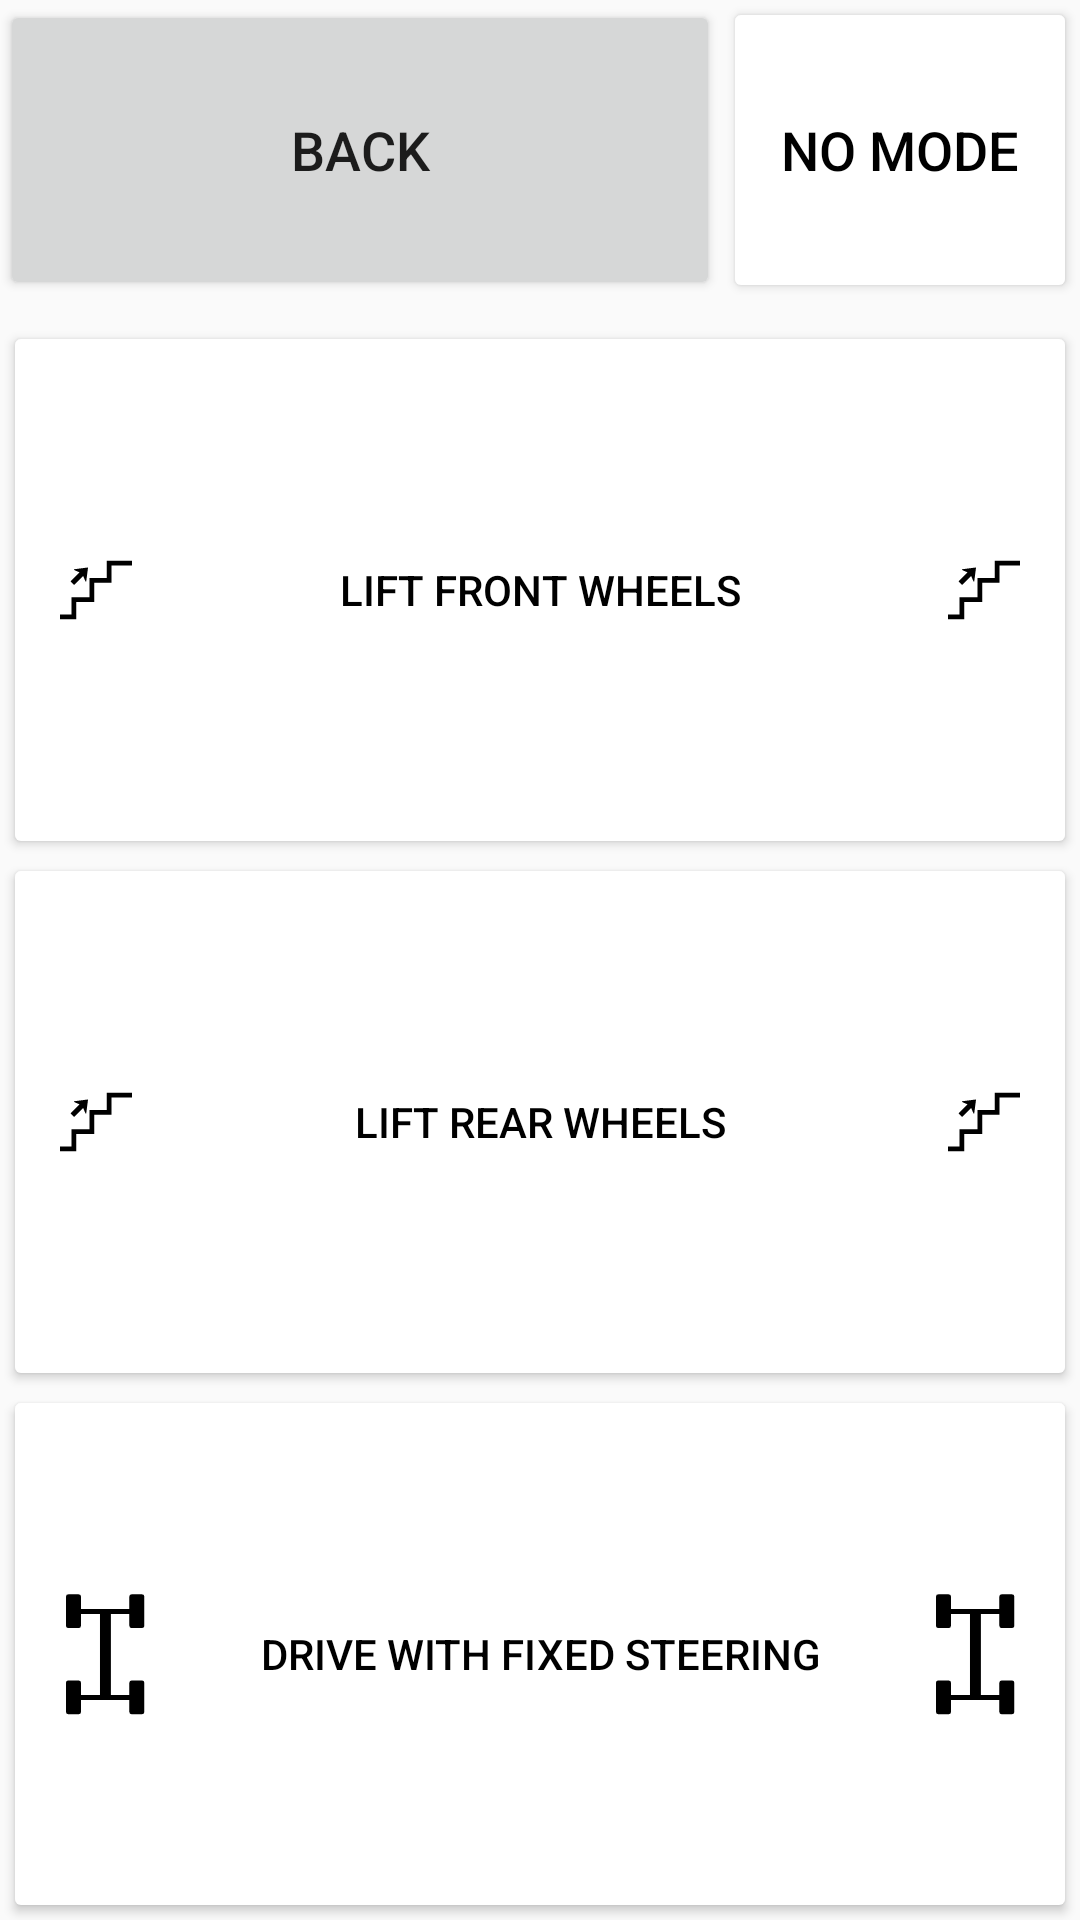

Here is an Android app screen rendered from its layout file. Give the layout XML and the strings, colors and styles it references.
<!-- AndroidManifest.xml: application theme AppTheme -->
<!-- res/layout/fragment_stairs_control.xml -->
<?xml version="1.0" encoding="utf-8"?>
<RelativeLayout
    xmlns:android="http://schemas.android.com/apk/res/android"
    xmlns:tools="http://schemas.android.com/tools"
    android:layout_width="match_parent"
    android:layout_height="match_parent"
    tools:context="ch.hsr.zedcontrol.MainActivity">

    <LinearLayout
        android:id="@+id/layout_controls_top"
        android:layout_width="match_parent"
        android:layout_height="100dp"
        android:layout_alignParentTop="true"
        android:layout_marginBottom="8dp"
        android:orientation="horizontal">

        <Button
            android:id="@+id/button_back"
            android:layout_width="0dp"
            android:layout_height="match_parent"
            android:layout_weight="2"
            android:text="@string/back"
            android:textSize="18sp"/>

        <Button
            android:id="@+id/button_no_mode"
            android:layout_width="0dp"
            android:layout_height="match_parent"
            android:layout_weight="1"
            android:background="@drawable/button_state_selector"
            android:text="@string/button_mode_none"
            android:textColor="@color/button_state_selected_textcolor"
            android:textSize="18sp"/>

    </LinearLayout>

    <LinearLayout
        android:id="@+id/layout_buttons_stairs_modes"
        android:layout_width="match_parent"
        android:layout_height="match_parent"
        android:layout_below="@id/layout_controls_top"
        android:orientation="vertical">

        <Button
            android:id="@+id/button_lift_front_wheels"
            style="@style/ButtonWithDrawable"
            android:layout_width="match_parent"
            android:layout_height="0dp"
            android:layout_weight="1"
            android:background="@drawable/button_state_selector"
            android:drawableEnd="@drawable/ic_stairs_up"
            android:drawableStart="@drawable/ic_stairs_up"
            android:text="@string/button_lift_front_wheels"
            android:textColor="@color/button_state_selected_textcolor"/>

        <Button
            android:id="@+id/button_lift_rear_wheel"
            style="@style/ButtonWithDrawable"
            android:layout_width="match_parent"
            android:layout_height="0dp"
            android:layout_weight="1"
            android:background="@drawable/button_state_selector"
            android:drawableEnd="@drawable/ic_stairs_up"
            android:drawableStart="@drawable/ic_stairs_up"
            android:text="@string/button_lift_rear_wheels"
            android:textColor="@color/button_state_selected_textcolor"/>

        <Button
            android:id="@+id/button_drive_fixed_steering"
            style="@style/ButtonWithDrawable"
            android:layout_width="match_parent"
            android:layout_height="0dp"
            android:layout_weight="1"
            android:background="@drawable/button_state_selector"
            android:drawableEnd="@drawable/ic_steering_fixed"
            android:drawableStart="@drawable/ic_steering_fixed"
            android:text="@string/button_drive_fixed_steering"
            android:textColor="@color/button_state_selected_textcolor"/>

    </LinearLayout>

</RelativeLayout>
<!-- resources referenced by this layout -->
<resources>
  <!-- drawable button_state_selector (drawable) -->
  <?xml version="1.0" encoding="utf-8"?>
  <selector xmlns:android="http://schemas.android.com/apk/res/android">
      <item
          android:drawable="@drawable/button_state_selected_true"
          android:state_selected="true"
          />
      <item
          android:drawable="@drawable/button_state_selected_false"
          android:state_selected="false"
          />
  </selector>
  <!-- drawable ic_stairs_up (drawable) -->
  <vector xmlns:android="http://schemas.android.com/apk/res/android"
          android:width="24dp"
          android:height="24dp"
          android:viewportHeight="453.946"
          android:viewportWidth="453.946">
      <path
          android:fillColor="#FF000000"
          android:pathData="M453.9,42.1V72.4h-129.1v109.4H215.9v121.1H102.9v108.9H0v-30.3h72.6V272.6h113V151.5h108.9V42.1H453.9zM173.4,85.3L90.5,96.1c-1.2,0.2 -2.2,1.1 -2.3,2.3c-0.2,1.2 0.5,2.4 1.6,2.9l33.3,14.4l-55.2,55.2c-1.1,1.1 -1.1,2.8 0,3.8l19.1,19.1c1.1,1.1 2.8,1.1 3.8,0l55.2,-55.2l14.4,33.3c0.5,1.1 1.7,1.8 2.9,1.6c0.6,-0.1 1.1,-0.4 1.5,-0.8c0.4,-0.4 0.7,-0.9 0.8,-1.6l10.8,-82.9c0.1,-0.8 -0.2,-1.7 -0.8,-2.3C175.1,85.5 174.3,85.2 173.4,85.3z"/>
  </vector>
  <!-- drawable ic_steering_fixed: vector/xml drawable (drawable, 2169 chars, omitted) -->
  <string name="back">back</string>
  <string name="button_drive_fixed_steering">Drive with fixed steering</string>
  <string name="button_lift_front_wheels">Lift front wheels</string>
  <string name="button_lift_rear_wheels">Lift rear wheels</string>
  <string name="button_mode_none">No mode</string>
  <style name="ButtonWithDrawable" parent="Widget.AppCompat.Button.Colored">
          <item name="android:background">@drawable/button_state_selector</item>
          <item name="android:textColor">@color/button_state_selected_textcolor</item>
          <item name="android:padding">20dp</item>
      </style>
  <style name="AppTheme" parent="Theme.AppCompat.Light.NoActionBar">
          
          <item name="colorPrimary">@color/primary</item>
          <item name="colorPrimaryDark">@color/primary_dark</item>
          <item name="colorAccent">@color/accent</item>
      </style>
  <!-- drawable button_state_selected_true (drawable) -->
  <?xml version="1.0" encoding="utf-8"?>
  <layer-list xmlns:android="http://schemas.android.com/apk/res/android">
  
      <item
          android:bottom="5dp"
          android:left="5dp"
          android:right="5dp"
          android:top="5dp">
          <shape android:shape="rectangle">
              <solid android:color="@color/accent"/>
              <corners android:radius="2dp"/>
          </shape>
      </item>
  
      <item>
          <ripple android:color="@android:color/background_light"/>
      </item>
  
  </layer-list>
  <!-- drawable button_state_selected_false (drawable) -->
  <?xml version="1.0" encoding="utf-8"?>
  <layer-list xmlns:android="http://schemas.android.com/apk/res/android">
  
      <item
          android:bottom="5dp"
          android:left="5dp"
          android:right="5dp"
          android:top="5dp">
          <shape android:shape="rectangle">
              <solid android:color="@android:color/background_light"/>
              <corners android:radius="2dp"/>
  
          </shape>
      </item>
  
      <item>
          <ripple android:color="@color/accent"/>
      </item>
  
  </layer-list>
  <color name="primary">#03A9F4</color>
  <color name="primary_dark">#0288D1</color>
  <color name="accent">#FF4081</color>
</resources>
